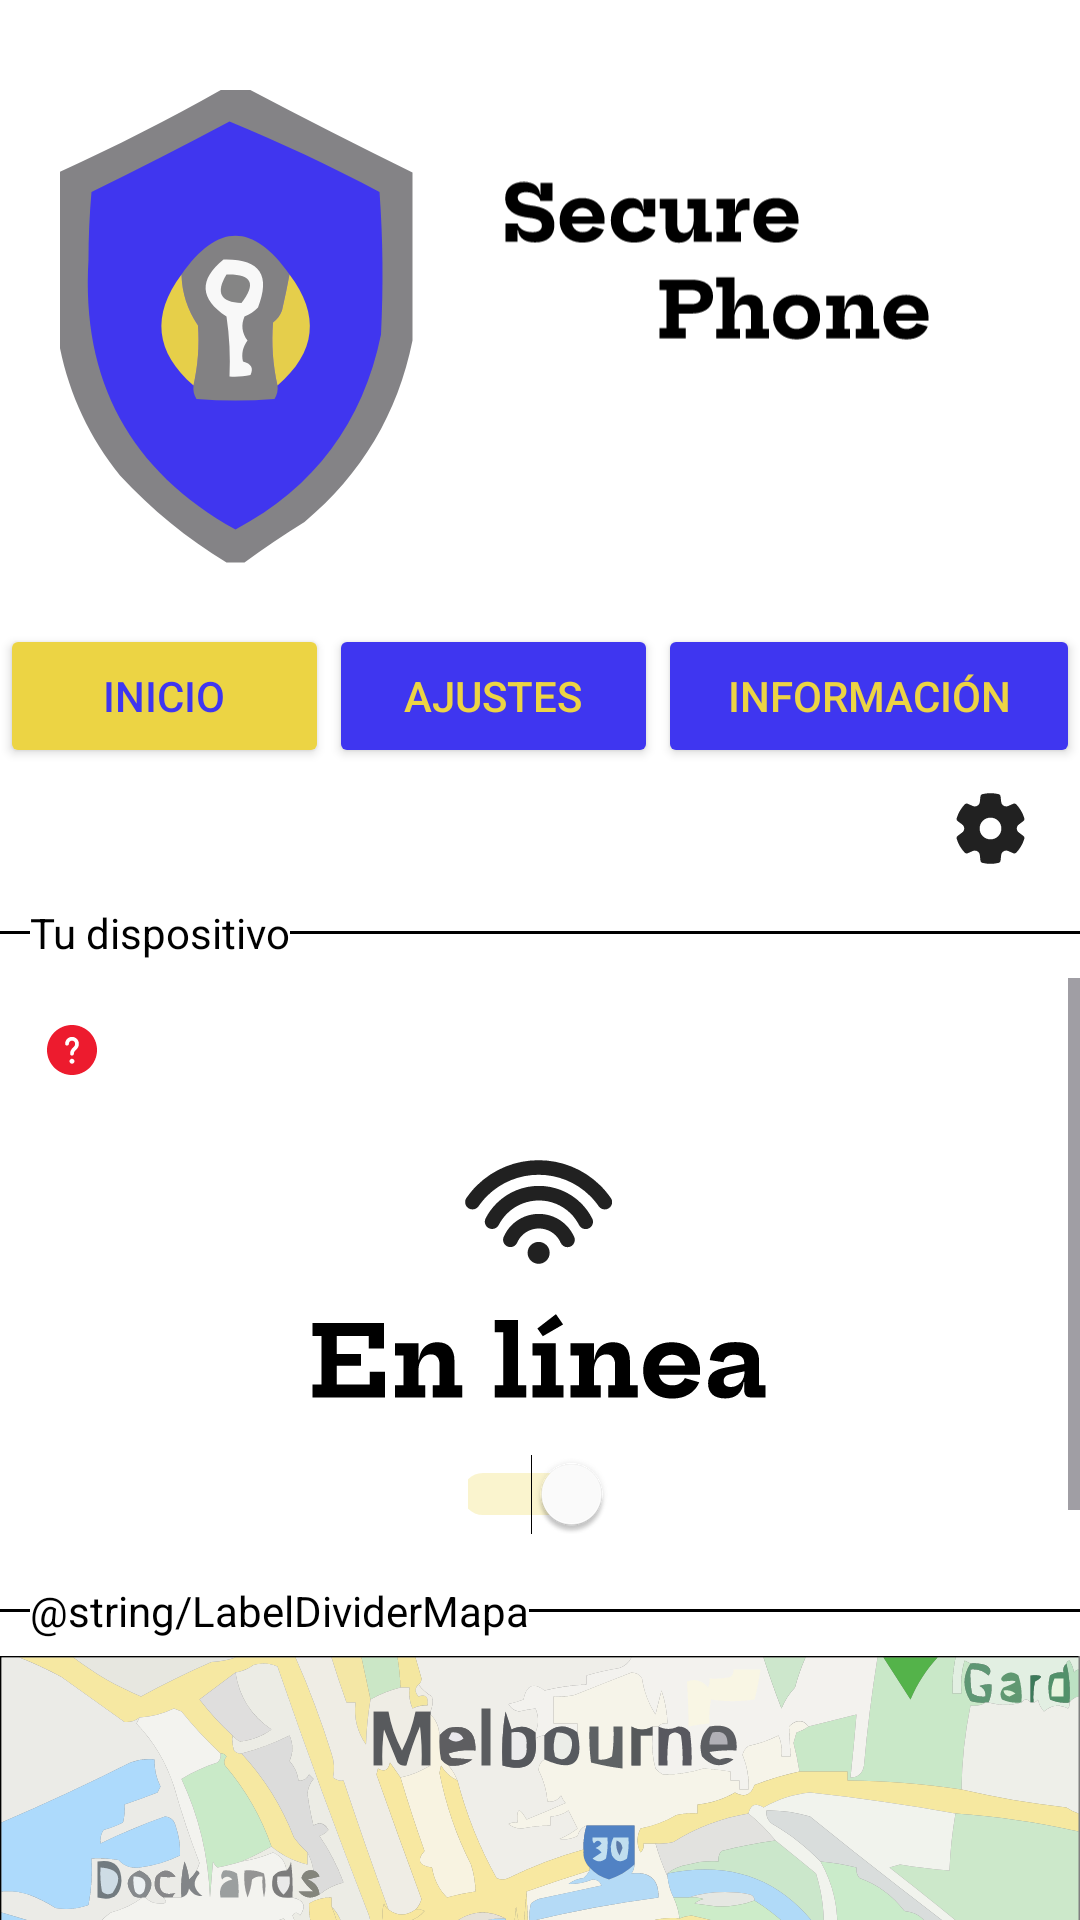

This screen was rendered from an Android layout file. Write that file and the resources it references.
<!-- AndroidManifest.xml: application theme Theme.SecurePhoneMobile -->
<!-- res/layout/activity_inicio_online.xml -->
<?xml version="1.0" encoding="utf-8"?>
<androidx.constraintlayout.widget.ConstraintLayout xmlns:android="http://schemas.android.com/apk/res/android"
    xmlns:app="http://schemas.android.com/apk/res-auto"
    xmlns:tools="http://schemas.android.com/tools"
    android:id="@+id/main"
    android:layout_width="match_parent"
    android:layout_height="match_parent"
    android:background="@color/color_backgorund"
    tools:context=".InicioActivity">

    <androidx.constraintlayout.widget.ConstraintLayout
        android:id="@+id/Superior"
        android:layout_width="0dp"
        android:layout_height="wrap_content"
        app:layout_constraintBottom_toTopOf="@+id/Inferior"
        app:layout_constraintEnd_toEndOf="parent"
        app:layout_constraintStart_toStartOf="parent"
        app:layout_constraintTop_toTopOf="parent"
        app:layout_constraintVertical_weight="1"
        tools:ignore="NotSibling">

        <LinearLayout
            android:layout_width="match_parent"
            android:layout_height="match_parent"
            android:orientation="vertical"
            app:layout_constraintEnd_toEndOf="parent"
            app:layout_constraintStart_toStartOf="parent"
            app:layout_constraintTop_toTopOf="parent">

            <LinearLayout
                android:id="@+id/Header"
                android:layout_width="match_parent"
                android:layout_height="wrap_content"
                android:layout_margin="20dp"
                android:orientation="horizontal">

                <ImageView
                    android:id="@+id/Logo"
                    android:layout_width="wrap_content"
                    android:layout_height="wrap_content"
                    android:layout_marginTop="10dp"
                    android:contentDescription="app logo"
                    app:srcCompat="@drawable/logo" />

                <ImageView
                    android:id="@+id/Name"
                    android:layout_width="match_parent"
                    android:layout_height="wrap_content"
                    android:layout_margin="30dp"
                    android:contentDescription="@string/app_name"
                    app:srcCompat="@drawable/secure_phone" />
            </LinearLayout>

            <LinearLayout
                android:id="@+id/TabBar"
                android:layout_width="match_parent"
                android:layout_height="wrap_content"
                android:orientation="horizontal">

                <Button
                    android:id="@+id/BtnInicio"
                    android:layout_width="wrap_content"
                    android:layout_height="wrap_content"
                    android:layout_weight="1"
                    android:backgroundTint="@color/color_secundary_headbar"
                    android:text="@string/LabelBarBtnInicio"
                    android:textColor="@color/color_primary_buttons"
                    app:cornerRadius="0dp"
                    app:strokeColor="@color/color_other_buttons"
                    app:strokeWidth="2dp" />

                <Button
                    android:id="@+id/BtnAjustes"
                    android:layout_width="wrap_content"
                    android:layout_height="wrap_content"
                    android:layout_weight="1"
                    android:backgroundTint="@color/color_primary_buttons"
                    android:onClick="cambiarPantallaAjustes"
                    android:text="@string/LabelBarBtnAjustes"
                    android:textColor="@color/color_secundary_headbar"
                    app:cornerRadius="0dp"
                    app:strokeColor="@color/color_other_buttons"
                    app:strokeWidth="2dp" />

                <Button
                    android:id="@+id/BtnInfo"
                    android:layout_width="wrap_content"
                    android:layout_height="wrap_content"
                    android:layout_weight="1"
                    android:backgroundTint="@color/color_primary_buttons"
                    android:onClick="cambiarPantallaInformacion"
                    android:text="@string/LabelBarBtnInfo"
                    android:textColor="@color/color_secundary_headbar"
                    app:cornerRadius="0dp"
                    app:strokeColor="@color/color_other_buttons"
                    app:strokeWidth="2dp" />
            </LinearLayout>

            <ImageButton
                android:id="@+id/ImgConfig"
                style="@style/Widget.AppCompat.Button.Borderless"
                android:layout_width="40dp"
                android:layout_height="40dp"
                android:layout_gravity="end"
                android:layout_marginRight="10dp"
                android:contentDescription="Configuración"
                android:elevation="50dp"
                app:srcCompat="@drawable/gear" />

            <RelativeLayout
                android:id="@+id/Separacion"
                android:layout_width="match_parent"
                android:layout_height="wrap_content"
                android:minHeight="30dp">

                <View
                    android:id="@+id/divider1"
                    android:layout_width="0dp"
                    android:layout_height="1dp"
                    android:layout_alignLeft="@+id/LabelDivision"
                    android:layout_centerVertical="true"
                    android:layout_toStartOf="@+id/LabelDivision"
                    android:background="@android:color/black" />

                <View
                    android:id="@+id/divider2"
                    android:layout_width="wrap_content"
                    android:layout_height="1dp"
                    android:layout_centerInParent="true"
                    android:layout_toEndOf="@+id/LabelDivision"
                    android:background="@android:color/black" />

                <TextView
                    android:id="@+id/LabelDivision"
                    android:layout_width="wrap_content"
                    android:layout_height="wrap_content"
                    android:layout_centerVertical="true"
                    android:layout_marginStart="10dp"
                    android:text="@string/LabelDividerInicio"
                    android:textColor="@color/color_other_buttons" />
            </RelativeLayout>
        </LinearLayout>
    </androidx.constraintlayout.widget.ConstraintLayout>

    <ScrollView
        android:id="@+id/scrollView"
        android:layout_width="0dp"
        android:layout_height="0dp"
        app:layout_constraintBottom_toBottomOf="parent"
        app:layout_constraintEnd_toEndOf="parent"
        app:layout_constraintStart_toStartOf="parent"
        app:layout_constraintTop_toBottomOf="@+id/Superior">
        <LinearLayout
            android:id="@+id/Inferior"
            android:layout_width="match_parent"
            android:layout_height="wrap_content"
            android:gravity="center_horizontal"
            android:orientation="vertical"
            tools:ignore="UseSwitchCompatOrMaterialXml">


            <ImageButton
                android:id="@+id/BtnMoreInfo"
                style="@android:style/Widget.DeviceDefault.Button.Borderless.Small"
                android:layout_width="48dp"
                android:layout_height="48dp"
                android:layout_gravity="start"
                android:contentDescription="Más información"
                android:elevation="50dp"
                app:srcCompat="@drawable/logoinfo" />

            <ImageView
                android:id="@+id/ImgEstado"
                android:layout_width="match_parent"
                android:layout_height="100dp"
                app:srcCompat="@drawable/logoonline" />

            <Switch
                android:id="@+id/BtnSwitch"
                android:layout_width="48dp"
                android:layout_height="48dp"
                android:checked="true"
                android:onClick="cambiarPantallaOffline"
                android:thumbTint="@color/color_backgorund"
                android:trackTint="@color/color_secundary_headbar" />

            <RelativeLayout
                android:id="@+id/Mapa"
                android:layout_width="match_parent"
                android:layout_height="wrap_content"
                android:minHeight="30dp">

                <View
                    android:id="@+id/divider3"
                    android:layout_width="0dp"
                    android:layout_height="1dp"
                    android:layout_alignLeft="@+id/LabelMapa"
                    android:layout_centerVertical="true"
                    android:layout_toStartOf="@+id/LabelMapa"
                    android:background="@android:color/black" />

                <View
                    android:id="@+id/divider4"
                    android:layout_width="wrap_content"
                    android:layout_height="1dp"
                    android:layout_centerInParent="true"
                    android:layout_toEndOf="@+id/LabelMapa"
                    android:background="@android:color/black" />

                <TextView
                    android:id="@+id/LabelMapa"
                    android:layout_width="wrap_content"
                    android:layout_height="wrap_content"
                    android:layout_centerVertical="true"
                    android:layout_marginStart="10dp"
                    android:text="@string/LabelDividerMapa"
                    android:textColor="@color/color_other_buttons" />
            </RelativeLayout>

            <ImageView
                android:id="@+id/ImgMapaOffline"
                android:layout_width="match_parent"
                android:layout_height="wrap_content"
                android:background="@color/color_secundary_buttons"
                android:backgroundTint="@color/color_secundary_buttons"
                app:srcCompat="@drawable/mapaonline" />

        </LinearLayout>
    </ScrollView>


</androidx.constraintlayout.widget.ConstraintLayout>
<!-- resources referenced by this layout -->
<resources>
  <color name="color_backgorund">#FFFFFF</color>
  <color name="color_other_buttons">#000000</color>
  <color name="color_primary_buttons">#3F36F0</color>
  <color name="color_secundary_buttons">#808080</color>
  <color name="color_secundary_headbar">#ECD444</color>
  <!-- drawable gear (drawable) -->
  <vector xmlns:android="http://schemas.android.com/apk/res/android"
      android:width="29dp"
      android:height="29dp"
      android:viewportWidth="29"
      android:viewportHeight="29">
    <path
        android:pathData="M14.515,2.719C15.402,2.729 16.285,2.831 17.151,3.025C17.529,3.109 17.811,3.424 17.854,3.809L18.06,5.654C18.153,6.501 18.868,7.142 19.721,7.143C19.95,7.144 20.177,7.096 20.389,7.002L22.081,6.259C22.433,6.104 22.844,6.188 23.107,6.469C24.33,7.775 25.241,9.342 25.771,11.051C25.885,11.42 25.754,11.82 25.443,12.049L23.943,13.155C23.515,13.469 23.262,13.968 23.262,14.499C23.262,15.03 23.515,15.53 23.944,15.845L25.445,16.951C25.756,17.18 25.888,17.58 25.773,17.949C25.243,19.658 24.333,21.224 23.111,22.531C22.848,22.811 22.437,22.896 22.085,22.742L20.386,21.997C19.9,21.784 19.342,21.816 18.882,22.081C18.423,22.347 18.117,22.815 18.059,23.342L17.854,25.187C17.812,25.567 17.536,25.88 17.163,25.969C15.413,26.385 13.59,26.385 11.839,25.969C11.467,25.88 11.19,25.567 11.148,25.187L10.944,23.345C10.884,22.819 10.578,22.352 10.119,22.087C9.66,21.823 9.103,21.791 8.618,22.003L6.918,22.748C6.566,22.902 6.155,22.817 5.893,22.537C4.67,21.229 3.759,19.66 3.23,17.95C3.116,17.581 3.248,17.181 3.558,16.952L5.061,15.845C5.489,15.531 5.741,15.031 5.741,14.501C5.741,13.969 5.489,13.47 5.06,13.156L3.559,12.05C3.248,11.822 3.116,11.421 3.23,11.052C3.76,9.343 4.671,7.776 5.894,6.47C6.157,6.19 6.568,6.105 6.92,6.26L8.613,7.003C9.099,7.217 9.659,7.185 10.121,6.915C10.58,6.648 10.886,6.18 10.945,5.652L11.151,3.809C11.194,3.424 11.477,3.108 11.855,3.024C12.722,2.832 13.606,2.729 14.515,2.719ZM14.5,10.875C12.498,10.875 10.875,12.498 10.875,14.5C10.875,16.502 12.498,18.125 14.5,18.125C16.502,18.125 18.125,16.502 18.125,14.5C18.125,12.498 16.502,10.875 14.5,10.875Z"
        android:fillColor="#212121"/>
  </vector>
  <!-- drawable logo: vector/xml drawable (drawable, 2224 chars, omitted) -->
  <!-- drawable logoinfo (drawable) -->
  <vector xmlns:android="http://schemas.android.com/apk/res/android"
      android:width="17dp"
      android:height="17dp"
      android:viewportWidth="17"
      android:viewportHeight="17">
    <path
        android:pathData="M8.333,0C12.936,0 16.667,3.732 16.667,8.333C16.667,12.935 12.936,16.667 8.333,16.667C3.731,16.667 0,12.935 0,8.333C0,3.732 3.731,0 8.333,0ZM8.333,11.25C7.873,11.25 7.5,11.623 7.5,12.083C7.5,12.544 7.873,12.917 8.333,12.917C8.794,12.917 9.167,12.544 9.167,12.083C9.167,11.623 8.794,11.25 8.333,11.25ZM8.333,3.958C7.068,3.958 6.042,4.984 6.042,6.25C6.042,6.595 6.321,6.875 6.667,6.875C6.983,6.875 7.245,6.64 7.286,6.335L7.292,6.25C7.292,5.675 7.758,5.208 8.333,5.208C8.909,5.208 9.375,5.675 9.375,6.25C9.375,6.699 9.262,6.921 8.838,7.36L8.725,7.475C7.993,8.207 7.708,8.681 7.708,9.583C7.708,9.929 7.988,10.208 8.333,10.208C8.679,10.208 8.958,9.929 8.958,9.583C8.958,9.134 9.071,8.912 9.496,8.473L9.609,8.359C10.34,7.627 10.625,7.152 10.625,6.25C10.625,4.984 9.599,3.958 8.333,3.958Z"
        android:fillColor="#ED1B2E"/>
  </vector>
  <!-- drawable logoonline: vector/xml drawable (drawable, 5193 chars, omitted) -->
  <!-- drawable secure_phone: vector/xml drawable (drawable, 8650 chars, omitted) -->
  <string name="LabelBarBtnAjustes">Ajustes</string>
  <string name="LabelBarBtnInfo">Información</string>
  <string name="LabelBarBtnInicio">Inicio</string>
  <string name="LabelDividerInicio">Tu dispositivo</string>
  <string name="app_name">SecurePhoneMobile</string>
  <style name="Theme.SecurePhoneMobile" parent="Base.Theme.SecurePhoneMobile" />
  <style name="Base.Theme.SecurePhoneMobile" parent="Theme.Material3.DayNight.NoActionBar">
          
          
      </style>
</resources>
